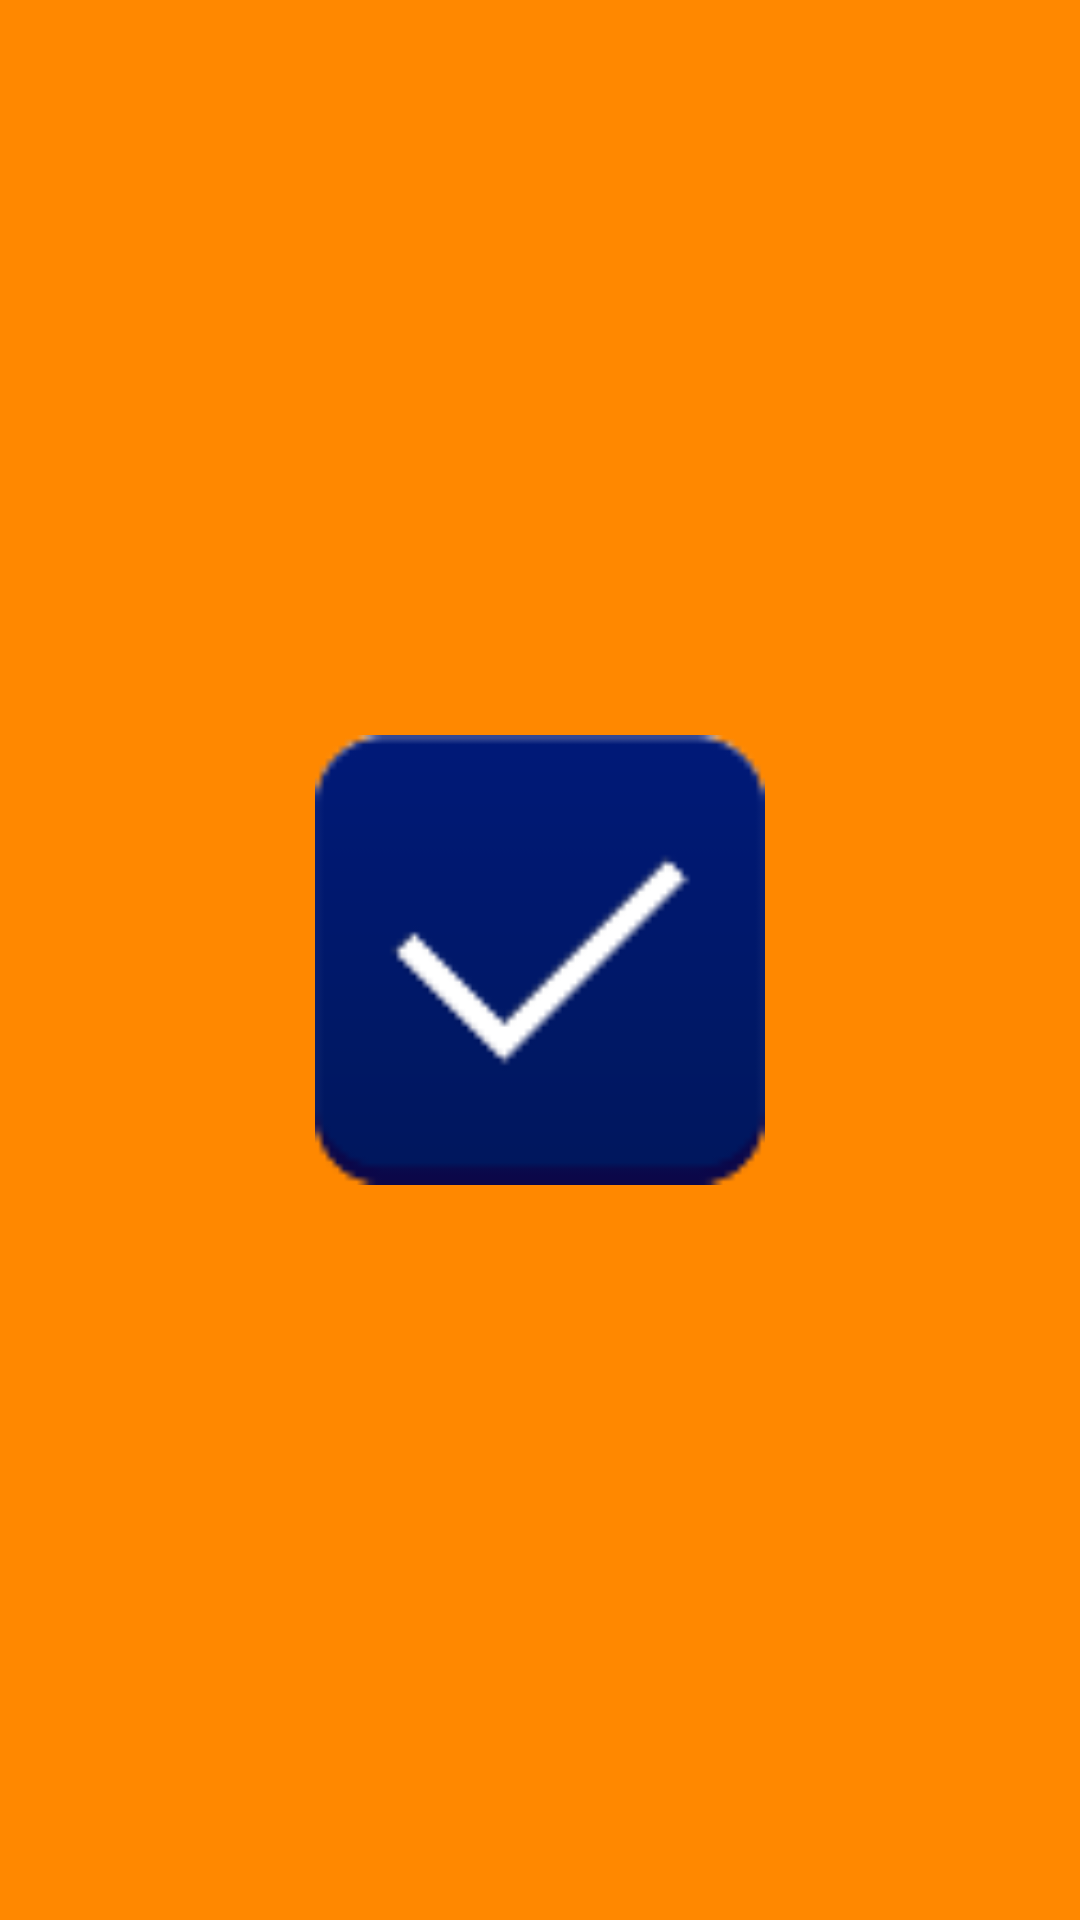

This screen was rendered from an Android layout file. Write that file and the resources it references.
<!-- AndroidManifest.xml: application theme Theme.LabTest04 -->
<!-- res/layout/activity_splash.xml -->
<?xml version="1.0" encoding="utf-8"?>
<RelativeLayout xmlns:android="http://schemas.android.com/apk/res/android"
    android:layout_height="match_parent"
    android:layout_width="match_parent"
    android:background="@android:color/holo_orange_dark">

    <ImageView
        android:layout_width="150dp"
        android:layout_height="150dp"
        android:src="@drawable/todologo"
        android:layout_centerInParent="true"/>

</RelativeLayout>
<!-- resources referenced by this layout -->
<resources>
  <!-- drawable todologo: png bitmap (drawable, 1623 bytes) -->
  <style name="Theme.LabTest04" parent="Base.Theme.LabTest04" />
  <style name="Base.Theme.LabTest04" parent="Theme.Material3.DayNight.NoActionBar">
          
          
      </style>
</resources>
